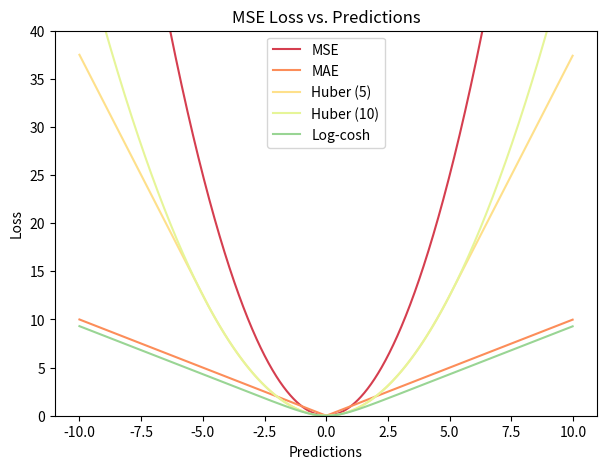

Write Python code to recreate this figure.
import pandas as pd
import numpy as np
import matplotlib.pyplot as plt

def mse(true,pred):
    """
    true: array of true values
    pred: array of predicted values

    returns: mean square error loss
    """
    return np.sum((true - pred)**2)
def mae(true,pred):
    return np.sum(np.abs(true-pred))

def sm_mae(true, pred, delta):
    # Smooth Mean Absolute Error/ Huber Loss
    loss = np.where(np.abs(true-pred) < delta, 0.5*((true-pred)**2),delta*np.abs(true-pred)-0.5*(delta**2))
    return np.sum(loss)

def logcosh(true,pred):
    loss = np.log(np.cosh(pred-true))
    return np.sum(loss)

if __name__ == "__main__":
    fig, ax1 = plt.subplots(1,1,figsize = (7,5))

    target = np.repeat(0,1000)
    pred = np.arange(-10,10,0.02)
    delta = [0.1, 1, 10]

    loss_mse = [mse(target[i], pred[i]) for i in range(len(pred))]
    loss_mae = [mae(target[i], pred[i]) for i in range(len(pred))]
    loss_sm_mae1 = [sm_mae(target[i],pred[i], 5) for i in range(len(pred))]
    loss_sm_mae2 = [sm_mae(target[i], pred[i], 10) for i in range(len(pred))]
    loss_logcosh = [logcosh(target[i], pred[i]) for i in range(len(pred))]

    losses = [loss_mse, loss_mae, loss_sm_mae1, loss_sm_mae2, loss_logcosh]
    names = ['MSE', 'MAE', 'Huber (5)', 'Huber (10)', 'Log-cosh']
    cmap = ['#d53e4f',
            '#fc8d59',
            '#fee08b',
            '#e6f598',
            '#99d594',
            '#3288bd']

    for lo in range(len(losses)):
        ax1.plot(pred,losses[lo], label=names[lo], color = cmap[lo])

    plt.xlabel('Predictions')
    plt.ylabel('Loss')
    plt.title('MSE Loss vs. Predictions')
    ax1.legend()
    ax1.set_ylim(bottom=0, top=40)
    plt.show()